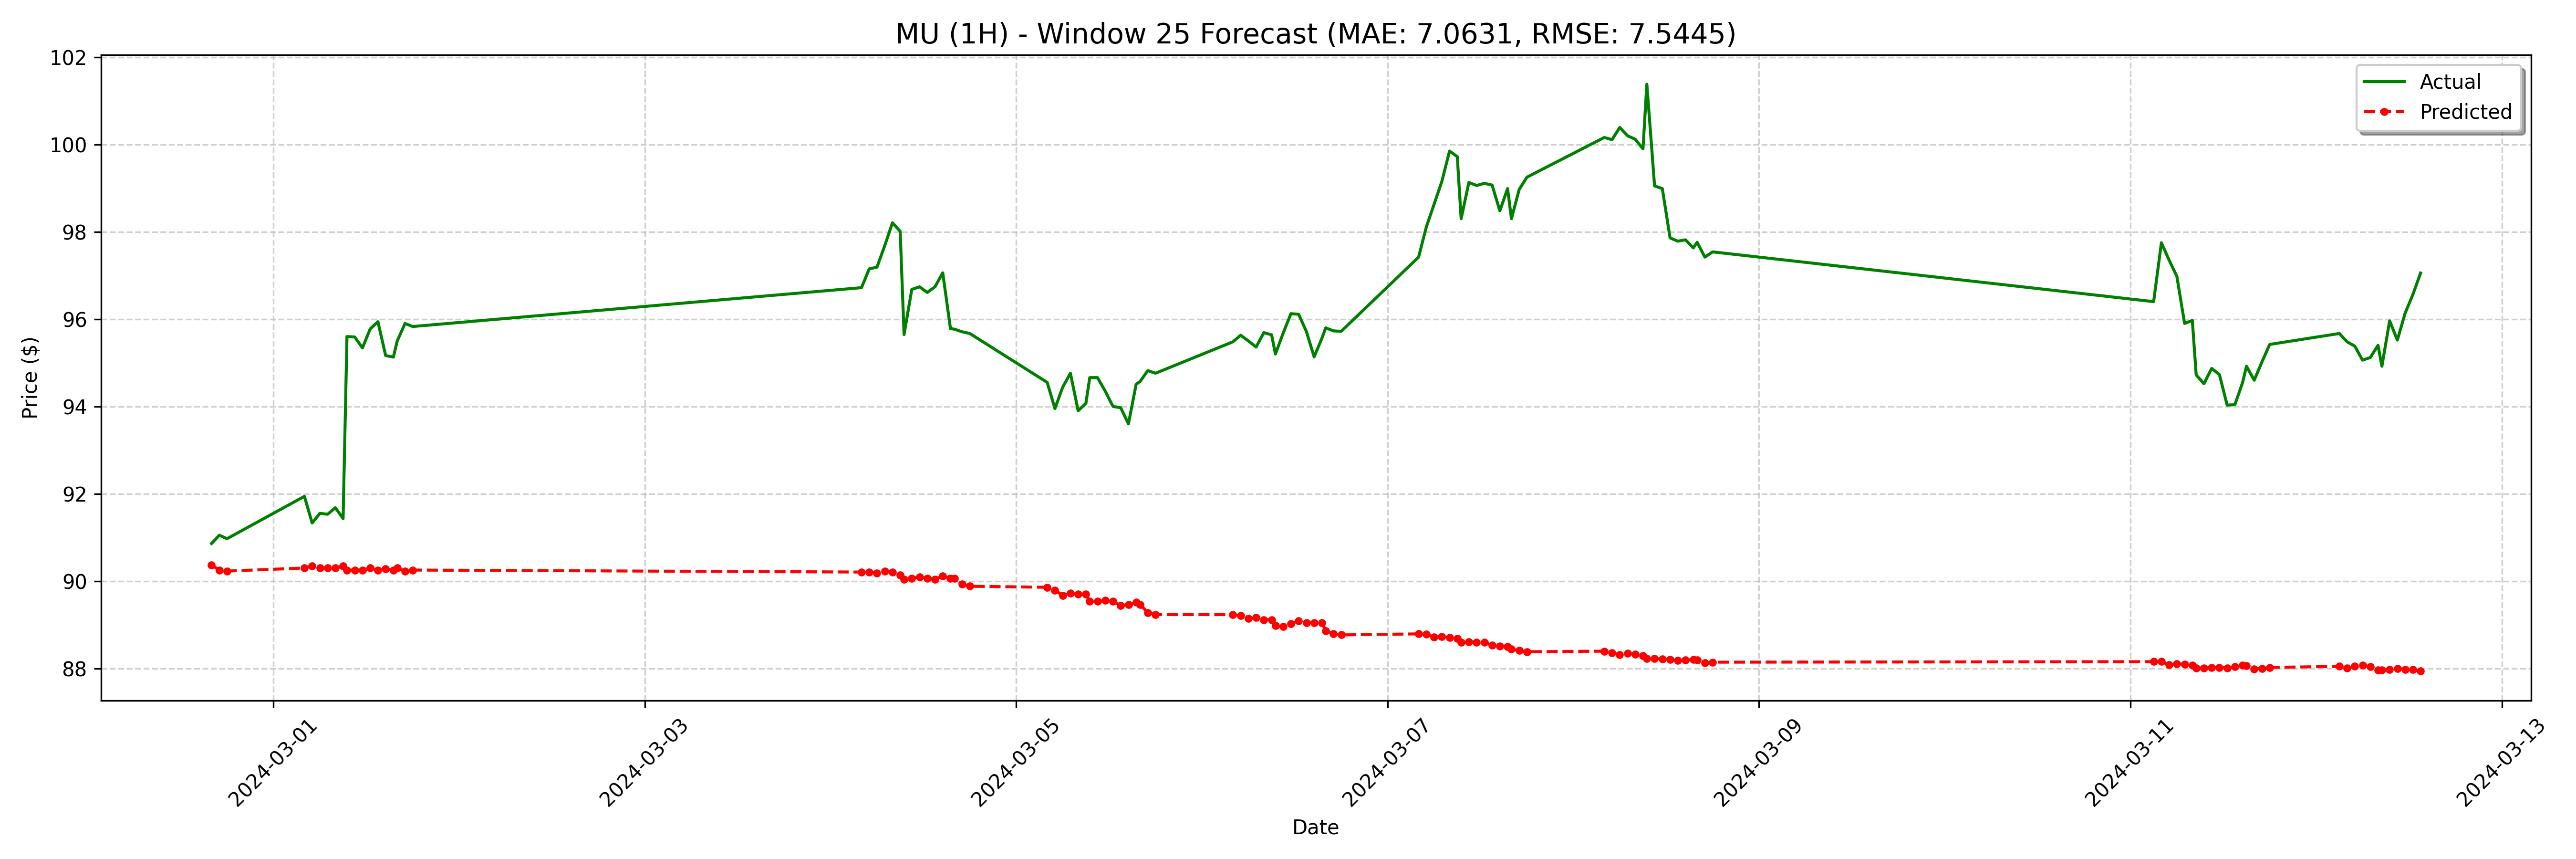

The data file committed next to this chart (first rows):
date, actual, forecast
2024-02-29 16:00:00-05:00, 90.86, 90.37
2024-02-29 17:00:00-05:00, 91.05, 90.25
2024-02-29 18:00:00-05:00, 90.97, 90.23
2024-03-01 04:00:00-05:00, 91.94, 90.3
2024-03-01 05:00:00-05:00, 91.33, 90.34
2024-03-01 06:00:00-05:00, 91.55, 90.3
2024-03-01 07:00:00-05:00, 91.53, 90.3
2024-03-01 08:00:00-05:00, 91.68, 90.3
2024-03-01 09:00:00-05:00, 91.43, 90.34
2024-03-01 09:30:00-05:00, 95.6, 90.25
2024-03-01 10:30:00-05:00, 95.59, 90.25
2024-03-01 11:30:00-05:00, 95.34, 90.25
2024-03-01 12:30:00-05:00, 95.78, 90.3
2024-03-01 13:30:00-05:00, 95.94, 90.25
2024-03-01 14:30:00-05:00, 95.17, 90.27
2024-03-01 15:30:00-05:00, 95.13, 90.25
2024-03-01 16:00:00-05:00, 95.5, 90.3
2024-03-01 17:00:00-05:00, 95.9, 90.23
2024-03-01 18:00:00-05:00, 95.83, 90.25
2024-03-04 04:00:00-05:00, 96.72, 90.21
2024-03-04 05:00:00-05:00, 97.15, 90.21
2024-03-04 06:00:00-05:00, 97.19, 90.18
2024-03-04 07:00:00-05:00, 97.68, 90.23
2024-03-04 08:00:00-05:00, 98.21, 90.21
2024-03-04 09:00:00-05:00, 98.01, 90.14
2024-03-04 09:30:00-05:00, 95.64, 90.04
2024-03-04 10:30:00-05:00, 96.68, 90.07
2024-03-04 11:30:00-05:00, 96.74, 90.09
2024-03-04 12:30:00-05:00, 96.61, 90.07
2024-03-04 13:30:00-05:00, 96.74, 90.04
2024-03-04 14:30:00-05:00, 97.06, 90.11
2024-03-04 15:30:00-05:00, 95.78, 90.07
2024-03-04 16:00:00-05:00, 95.77, 90.07
2024-03-04 17:00:00-05:00, 95.71, 89.93
2024-03-04 18:00:00-05:00, 95.67, 89.88
2024-03-05 04:00:00-05:00, 94.55, 89.86
2024-03-05 05:00:00-05:00, 93.95, 89.79
2024-03-05 06:00:00-05:00, 94.44, 89.67
2024-03-05 07:00:00-05:00, 94.76, 89.72
2024-03-05 08:00:00-05:00, 93.9, 89.69
2024-03-05 09:00:00-05:00, 94.07, 89.69
2024-03-05 09:30:00-05:00, 94.66, 89.53
2024-03-05 10:30:00-05:00, 94.66, 89.53
2024-03-05 11:30:00-05:00, 94.35, 89.56
2024-03-05 12:30:00-05:00, 94.0, 89.53
2024-03-05 13:30:00-05:00, 93.97, 89.44
2024-03-05 14:30:00-05:00, 93.6, 89.46
2024-03-05 15:30:00-05:00, 94.51, 89.51
2024-03-05 16:00:00-05:00, 94.57, 89.46
2024-03-05 17:00:00-05:00, 94.82, 89.28
2024-03-05 18:00:00-05:00, 94.76, 89.23
2024-03-06 04:00:00-05:00, 95.48, 89.23
2024-03-06 05:00:00-05:00, 95.63, 89.21
2024-03-06 06:00:00-05:00, 95.5, 89.14
2024-03-06 07:00:00-05:00, 95.36, 89.16
2024-03-06 08:00:00-05:00, 95.69, 89.11
2024-03-06 09:00:00-05:00, 95.64, 89.11
2024-03-06 09:30:00-05:00, 95.2, 88.98
2024-03-06 10:30:00-05:00, 95.68, 88.95
2024-03-06 11:30:00-05:00, 96.12, 89.02
... 68 more rows
